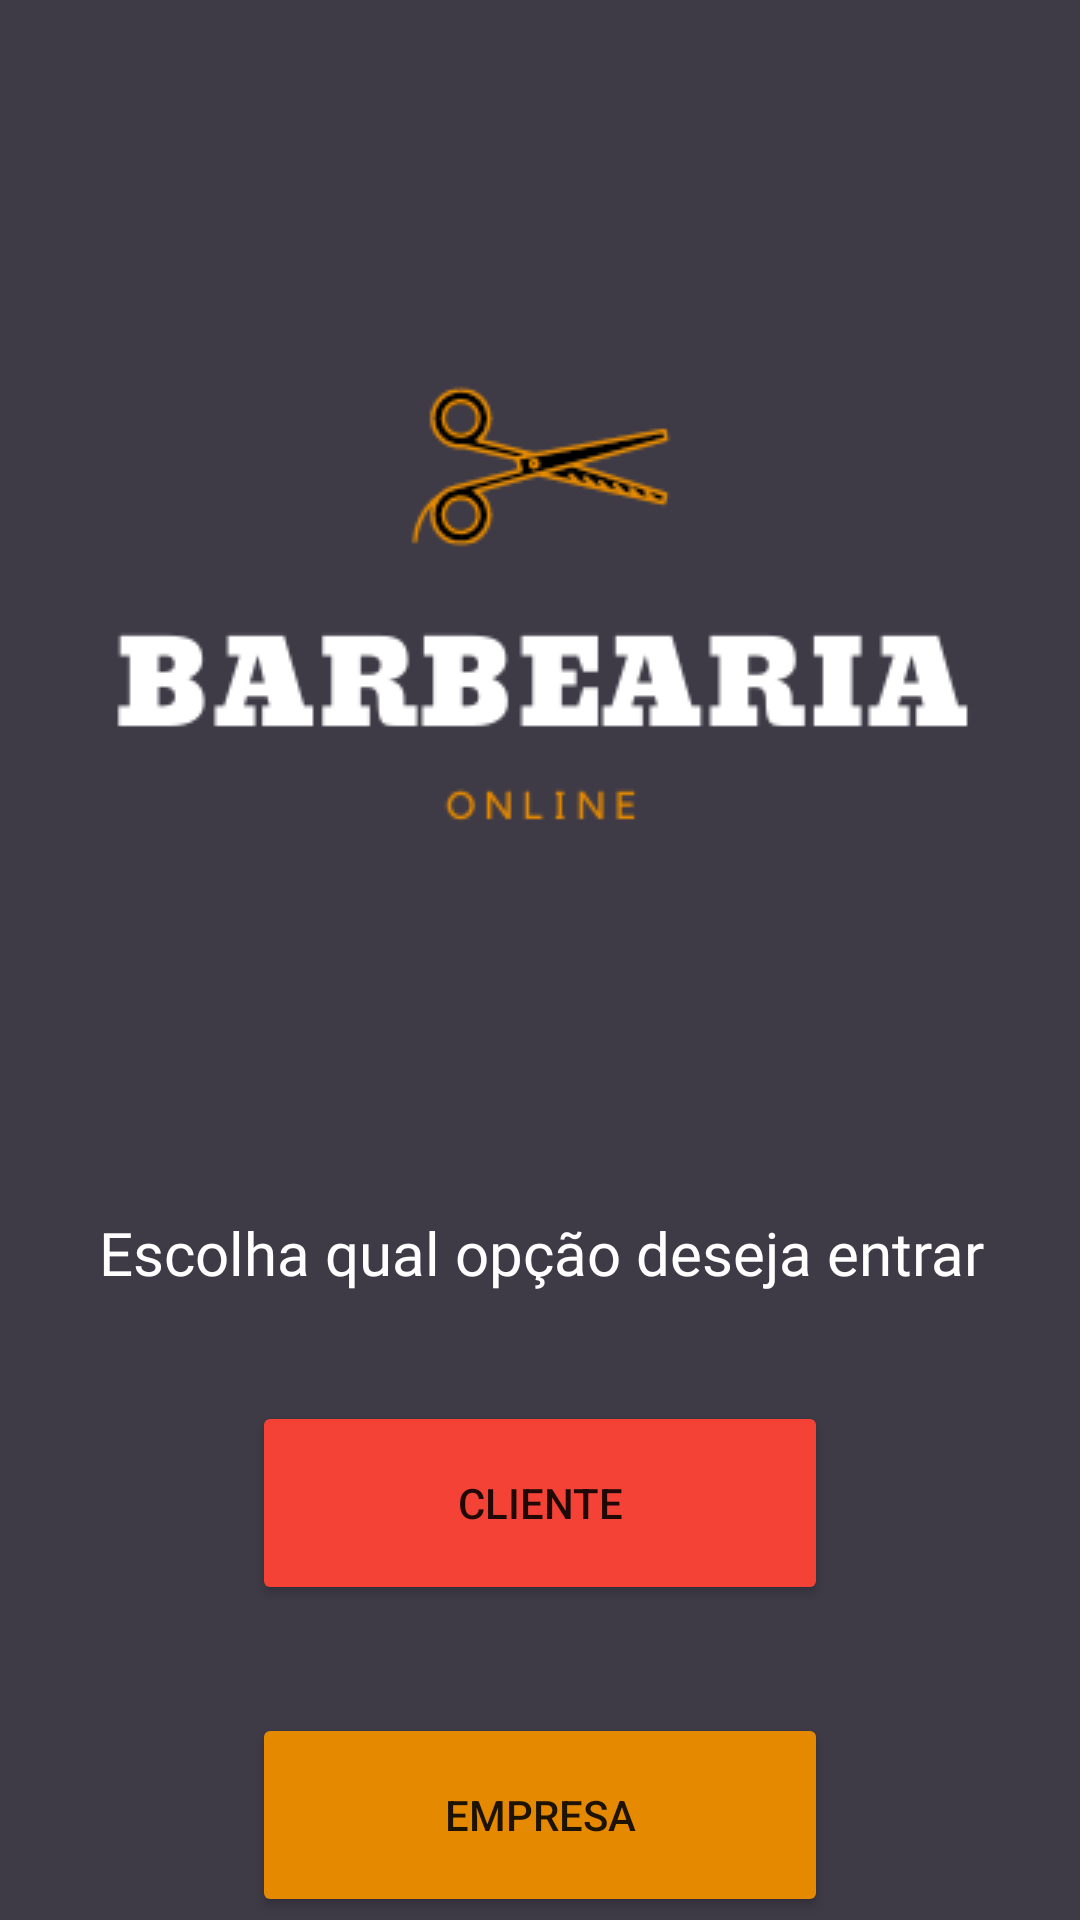

Android layout source for this screen:
<!-- AndroidManifest.xml: application theme Theme.AppBarbearia -->
<!-- res/layout/activity_user_or_factory.xml -->
<?xml version="1.0" encoding="utf-8"?>
<androidx.constraintlayout.widget.ConstraintLayout xmlns:android="http://schemas.android.com/apk/res/android"
    xmlns:app="http://schemas.android.com/apk/res-auto"
    xmlns:tools="http://schemas.android.com/tools"
    android:layout_width="match_parent"
    android:layout_height="match_parent"
    android:background="#3E3B47"
    android:backgroundTint="#3E3B47"
    tools:context=".User_or_Factory">

    <TextView
        android:id="@+id/user_or_factory"
        android:layout_width="wrap_content"
        android:layout_height="wrap_content"
        android:layout_marginTop="44dp"
        android:backgroundTint="#00FFFFFF"
        android:fontFamily="@font/roboto_medium"
        android:text="Escolha qual opção deseja entrar"
        android:textAppearance="@style/TextAppearance.AppCompat.Body2"
        android:textColor="#FFFFFF"
        android:textSize="20sp"
        app:layout_constraintEnd_toEndOf="parent"
        app:layout_constraintHorizontal_bias="0.508"
        app:layout_constraintStart_toStartOf="parent"
        app:layout_constraintTop_toBottomOf="@+id/imageView3" />

    <Button
        android:id="@+id/buttonUser"
        android:layout_width="192dp"
        android:layout_height="68dp"
        android:layout_marginTop="36dp"
        android:backgroundTint="#F44336"
        android:onClick="onClickButtonClient"
        android:text="Cliente"
        app:cornerRadius="30dp"
        app:icon="@drawable/fui_ic_anonymous_white_24dp"
        app:layout_constraintEnd_toEndOf="@+id/user_or_factory"
        app:layout_constraintHorizontal_bias="0.495"
        app:layout_constraintStart_toStartOf="@+id/user_or_factory"
        app:layout_constraintTop_toBottomOf="@+id/user_or_factory" />

    <Button
        android:id="@+id/buttonFactory"
        android:layout_width="192dp"
        android:layout_height="68dp"
        android:layout_marginTop="36dp"
        android:backgroundTint="#E48900"
        android:onClick="onClickButtonClient"
        android:text="Empresa"
        app:cornerRadius="30dp"
        app:icon="@drawable/fui_ic_anonymous_white_24dp"
        app:layout_constraintEnd_toEndOf="@+id/buttonUser"
        app:layout_constraintHorizontal_bias="0.0"
        app:layout_constraintStart_toStartOf="@+id/buttonUser"
        app:layout_constraintTop_toBottomOf="@+id/buttonUser" />

    <ImageView
        android:id="@+id/imageView3"
        android:layout_width="wrap_content"
        android:layout_height="wrap_content"
        android:layout_marginTop="60dp"
        app:layout_constraintEnd_toEndOf="parent"
        app:layout_constraintHorizontal_bias="0.504"
        app:layout_constraintStart_toStartOf="parent"
        app:layout_constraintTop_toTopOf="parent"
        app:srcCompat="@drawable/barbearialogin"
        tools:srcCompat="@drawable/barbearialogin" />

</androidx.constraintlayout.widget.ConstraintLayout>
<!-- resources referenced by this layout -->
<resources>
  <!-- drawable barbearialogin: png bitmap (drawable-v24, 9072 bytes) -->
  <style name="Theme.AppBarbearia" parent="Theme.MaterialComponents.DayNight.DarkActionBar">
          
          <item name="colorPrimary">@color/black_default</item>
          <item name="colorPrimaryVariant">@color/black</item>
          <item name="colorOnPrimary">@color/white</item>
          
          <item name="colorSecondary">@color/teal_200</item>
          <item name="colorSecondaryVariant">@color/teal_700</item>
          <item name="colorOnSecondary">@color/black</item>
          
          <item name="android:statusBarColor" tools:targetApi="l">?attr/colorPrimaryVariant</item>
          
      </style>
  <color name="black_default">#3E3B47</color>
  <color name="black">#FF000000</color>
  <color name="white">#FFFFFFFF</color>
  <color name="teal_200">#FF03DAC5</color>
  <color name="teal_700">#FF018786</color>
</resources>
